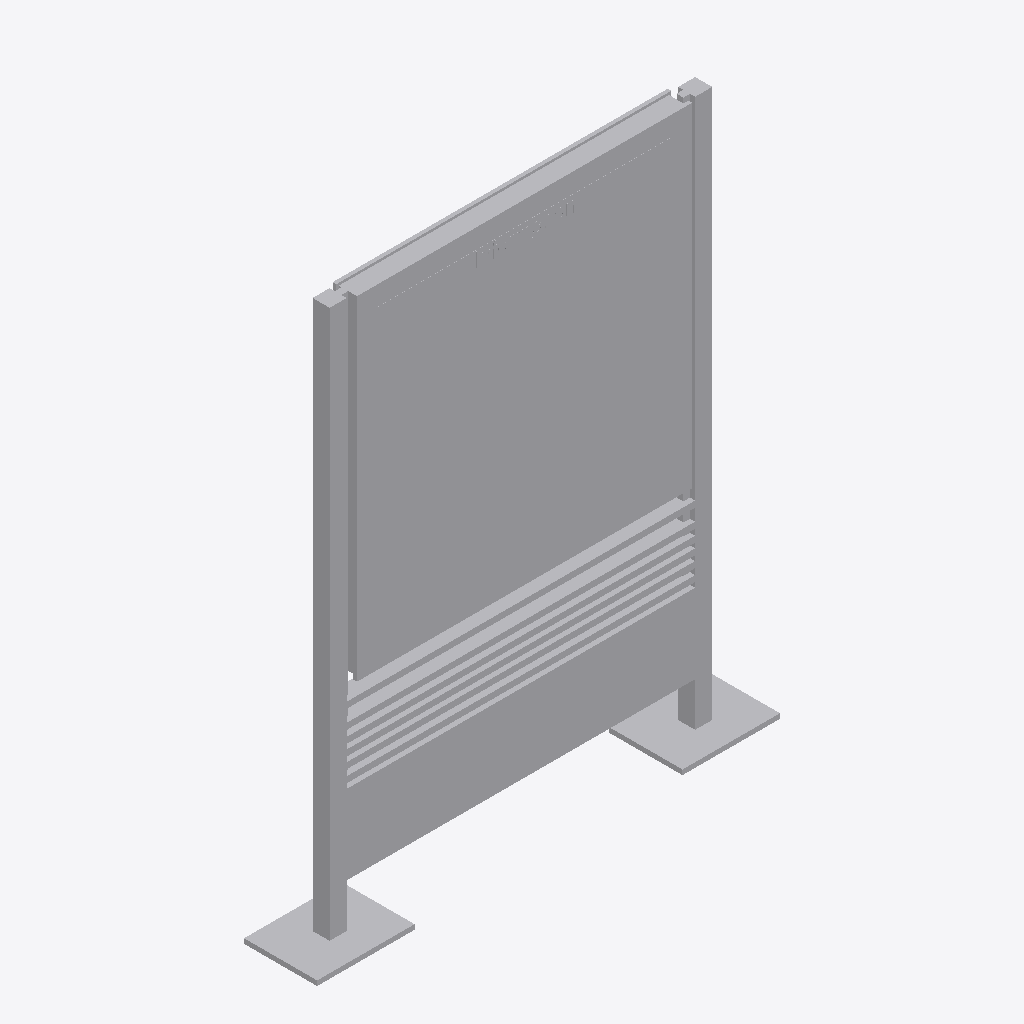
Isometric view of an IFC building model (IFC-SPF (STEP), schema IFC4, length unit metre), seen from the south-west, elements coloured by IFC class: 1 other element (light grey).
Extent 1.9 m × 0.3 m × 2.3 m (x, y, z). Storeys (1): Ebene 0 at 0.00 m. Elements (1): 1 IfcBuildingElementProxy.

HEADER;
FILE_DESCRIPTION(('ViewDefinition [CoordinationView_V2.0]','ExchangeRequirement []'),'2;1');
FILE_NAME('','2024-05-07T10:28:34',(''),(''),'ODA IFC SDK 22.6','22.1.1.516 - Exporter 22.1.1.516 - Default UI','');
FILE_SCHEMA(('IFC4'));
ENDSEC;
DATA;
#93=IFCPROJECT('3JkdSrIPPFBg8WI9Yiw3Uw',#20,'',$,$,'','',(#86),#83);
#105=IFCSITE('3JkdSrIPPFBg8WI9Yiw3Uu',#20,'Default',$,$,#104,$,$,.ELEMENT.,(42,24,53,508911),(-71,-15,-29,-58837),0.0,$,$);
#95=IFCBUILDING('3JkdSrIPPFBg8WI9Yiw3Ux',#20,'',$,$,#16,$,'',.ELEMENT.,$,$,#94);
#98=IFCBUILDINGSTOREY('3JkdSrIPPFBg8WI9XJ5yzH',#20,'Ebene 0',$,'Ebene:Ebene 1',#97,$,'Ebene 0',.ELEMENT.,0.0);
#928=IFCBUILDINGELEMENTPROXY('1i6pAm_OnA7es5OO9i1hyw',#20,'DB_Vitrine_Rahmenlos_DIN_A0_quadrat_zweiseitig:DB_Vitrine_Rahmenlos_DIN_A0_quadrat_zweiseitig:6431',$,'DB_Vitrine_Rahmenlos_DIN_A0_quadrat_zweiseitig:DB_Vitrine_Rahmenlos_DIN_A0_quadrat_zweiseitig',#927,#924,'6431',.NOTDEFINED.);
ENDSEC;
